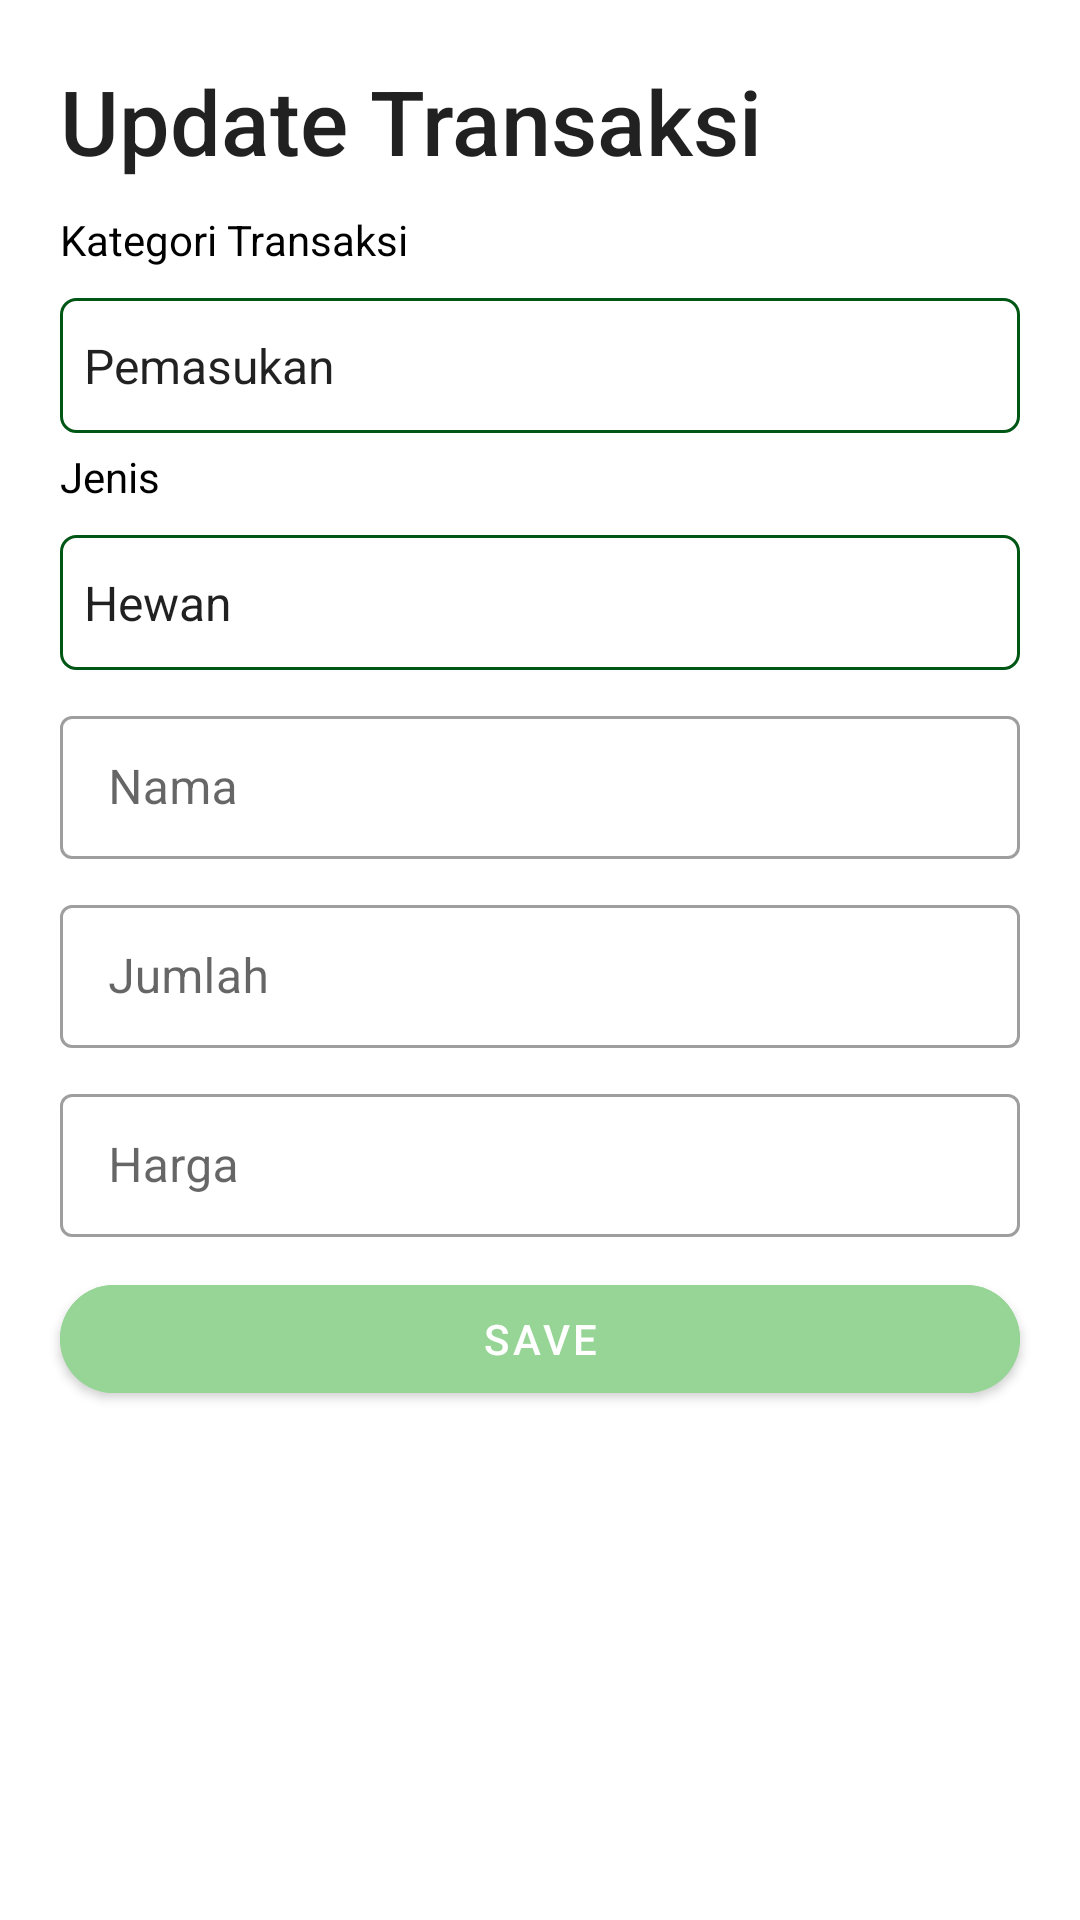

Produce the Android XML layout that renders to this screen, including the resource entries it uses.
<!-- AndroidManifest.xml: application theme Theme.ENak -->
<!-- res/layout/fragment_update_transaksi.xml -->
<?xml version="1.0" encoding="utf-8"?>
<LinearLayout android:orientation="vertical"
    xmlns:android="http://schemas.android.com/apk/res/android"
    xmlns:tools="http://schemas.android.com/tools"
    android:layout_width="match_parent"
    android:layout_height="wrap_content"
    tools:context=".updateFragment.UpdateTransaksiFragment"
    xmlns:app="http://schemas.android.com/apk/res-auto">

    <TextView
        android:layout_width="match_parent"
        android:layout_height="wrap_content"
        android:text="Update Transaksi"
        android:textSize="30sp"
        android:layout_marginTop="20dp"
        android:layout_marginStart="20dp"
        style="@style/TextAppearance.AppCompat.Title"/>

    <LinearLayout
        android:layout_width="match_parent"
        android:layout_height="wrap_content"
        android:layout_marginStart="20dp"
        android:layout_marginTop="10dp"
        android:layout_marginEnd="20dp"
        android:orientation="vertical">

        <RelativeLayout
            android:layout_width="match_parent"
            android:layout_height="wrap_content"
            android:orientation="vertical">

            <TextView
                android:id="@+id/tvKategori"
                android:layout_width="wrap_content"
                android:layout_height="wrap_content"
                android:text="Kategori Transaksi"
                android:textColor="@color/black"
                android:textSize="14sp" />

            <androidx.appcompat.widget.AppCompatSpinner
                android:id="@+id/spKategoriUpdate"
                android:layout_width="match_parent"
                android:layout_height="45dp"
                android:layout_below="@+id/tvKategori"
                android:layout_marginTop="10dp"
                android:background="@drawable/spinner_background"
                android:entries="@array/kategori_transaksi"
                android:spinnerMode="dropdown" />

            <ImageView
                android:layout_width="wrap_content"
                android:layout_height="wrap_content"
                android:layout_below="@+id/tvKategori"
                android:layout_alignParentEnd="true"
                android:layout_centerVertical="true"
                android:layout_gravity="center"
                android:layout_marginTop="20dp"
                android:src="@drawable/ic_spinner" />

        </RelativeLayout>

    </LinearLayout>

    <LinearLayout
        android:layout_width="match_parent"
        android:layout_height="wrap_content"
        android:layout_marginStart="20dp"
        android:layout_marginEnd="20dp"
        android:layout_marginTop="5dp"
        android:orientation="vertical">

        <RelativeLayout
            android:layout_width="match_parent"
            android:layout_height="wrap_content"
            android:orientation="vertical">

            <TextView
                android:id="@+id/tvJenis"
                android:layout_width="wrap_content"
                android:layout_height="wrap_content"
                android:text="Jenis"
                android:textColor="@color/black"
                android:textSize="14sp" />

            <androidx.appcompat.widget.AppCompatSpinner
                android:id="@+id/spJenisUpdate"
                android:layout_width="match_parent"
                android:layout_height="45dp"
                android:layout_below="@+id/tvJenis"
                android:layout_marginTop="10dp"
                android:background="@drawable/spinner_background"
                android:entries="@array/jenis"
                android:spinnerMode="dropdown" />

            <ImageView
                android:layout_width="wrap_content"
                android:layout_height="wrap_content"
                android:layout_below="@+id/tvJenis"
                android:layout_alignParentEnd="true"
                android:layout_centerVertical="true"
                android:layout_gravity="center"
                android:layout_marginTop="20dp"
                android:src="@drawable/ic_spinner" />

        </RelativeLayout>

    </LinearLayout>

    <com.google.android.material.textfield.TextInputLayout
        style="@style/Widget.MaterialComponents.TextInputLayout.OutlinedBox.Dense"
        android:layout_width="match_parent"
        android:layout_height="wrap_content"
        android:layout_marginVertical="10dp"
        android:layout_marginHorizontal="20dp">

        <EditText
            android:layout_width="match_parent"
            android:layout_height="match_parent"
            android:id="@+id/name"
            android:hint="Nama"/>

    </com.google.android.material.textfield.TextInputLayout>

    <com.google.android.material.textfield.TextInputLayout
        style="@style/Widget.MaterialComponents.TextInputLayout.OutlinedBox.Dense"
        android:layout_width="match_parent"
        android:layout_height="wrap_content"
        android:layout_marginBottom="10dp"
        android:layout_marginHorizontal="20dp">

        <EditText
            android:id="@+id/jumlah"
            android:layout_width="match_parent"
            android:layout_height="match_parent"
            android:inputType="number"
            android:hint="Jumlah"/>



    </com.google.android.material.textfield.TextInputLayout>

    <com.google.android.material.textfield.TextInputLayout
        style="@style/Widget.MaterialComponents.TextInputLayout.OutlinedBox.Dense"
        android:layout_width="match_parent"
        android:layout_height="wrap_content"
        android:layout_marginBottom="10dp"
        android:layout_marginHorizontal="20dp">

        <EditText
            android:id="@+id/harga"
            android:layout_width="match_parent"
            android:layout_height="match_parent"
            android:inputType="number"
            android:hint="Harga"/>



    </com.google.android.material.textfield.TextInputLayout>

    <com.google.android.material.button.MaterialButton
        android:id="@+id/saveButton"
        android:layout_width="match_parent"
        android:layout_height="wrap_content"
        android:layout_gravity="center"
        android:backgroundTint="@color/pastelGreen"
        android:layout_marginHorizontal="20dp"
        app:cornerRadius="30dp"
        android:layout_marginBottom="30dp"
        android:text="Save"/>

</LinearLayout>
<!-- resources referenced by this layout -->
<resources>
  <string-array name="jenis">
          <item>Hewan</item>
          <item>Inventaris</item>
      </string-array>
  <string-array name="kategori_transaksi">
          <item>Pemasukan</item>
          <item>Pengeluaran</item>
      </string-array>
  <color name="black">#FF000000</color>
  <color name="pastelGreen">#96D596</color>
  <!-- drawable spinner_background (drawable-v24) -->
  <?xml version="1.0" encoding="utf-8"?>
  <shape xmlns:android="http://schemas.android.com/apk/res/android">
      <solid android:color="@android:color/transparent" />
      <corners android:radius="5dp" />
      <stroke
          android:width="1dp"
          android:color="@color/green" />
  </shape>
  <style name="Theme.ENak" parent="Theme.MaterialComponents.Light.DarkActionBar">
          
          <item name="colorPrimary">@color/green</item>
          <item name="colorPrimaryVariant">@color/green</item>
          <item name="colorOnPrimary">@color/white</item>
          
          <item name="colorSecondary">@color/green</item>
          <item name="colorSecondaryVariant">@color/teal_700</item>
          <item name="colorOnSecondary">@color/white</item>
          
          <item name="android:statusBarColor" tools:targetApi="l">?attr/colorPrimaryVariant</item>
          
          <item name="android:forceDarkAllowed" tools:targetApi="q">false</item>
  
      </style>
  <color name="green">#005715</color>
  <color name="white">#FFFFFFFF</color>
  <color name="teal_700">#FF018786</color>
</resources>
